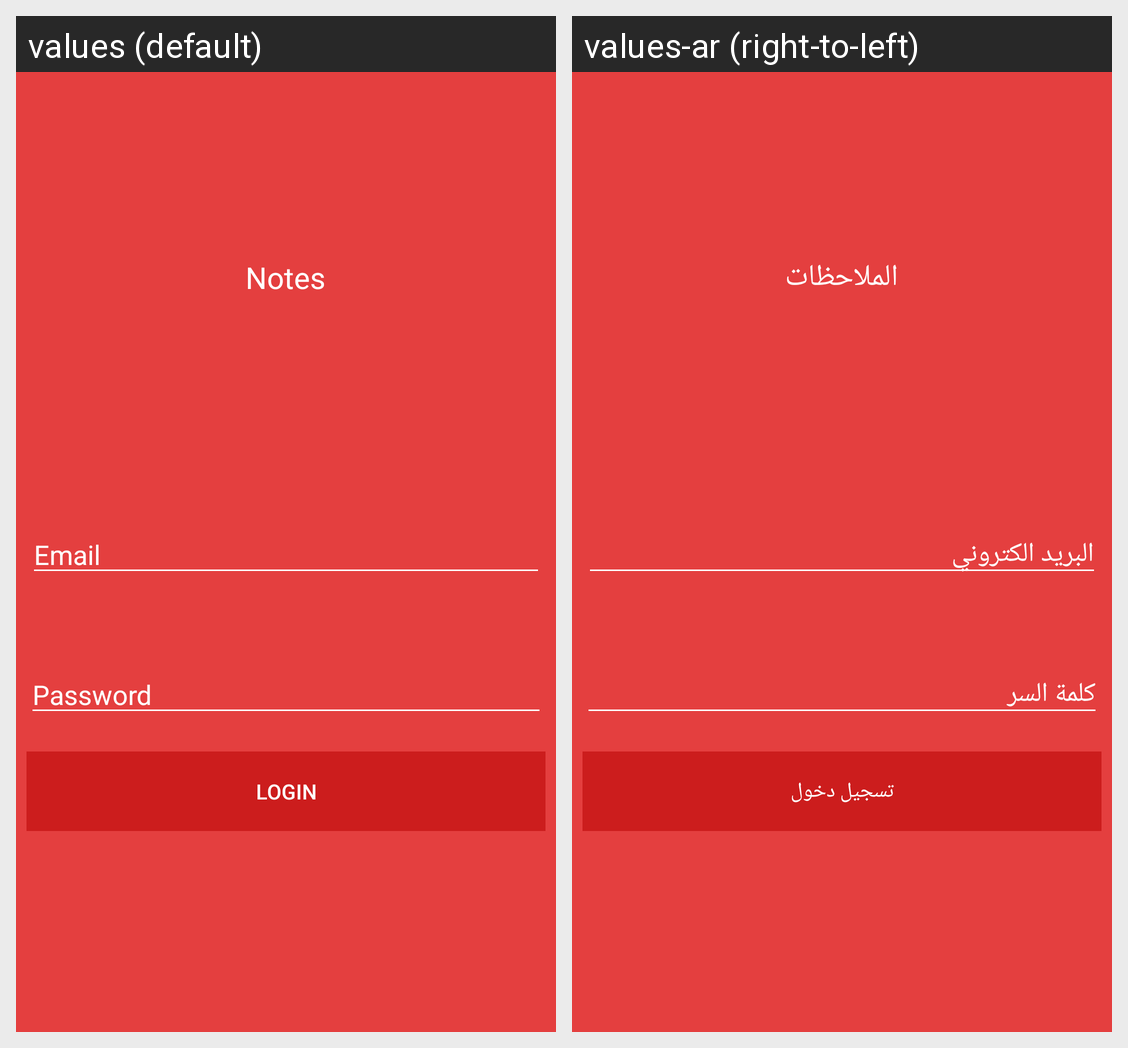

Here is an Android app screen in its default locale and in the app's own translations. Write out the translated-string differences for the strings that appear on this screen.
Android screen res/layout/activity_login.xml rendered under 2 locales, left to right: values (default), values-ar (right-to-left). Device: Nexus 5 (rendered at 1080×1920; each locale shown at half size, 540×960, under a caption strip naming it); theme AppTheme.
Strings drawn on this screen, with the default value and each locale's value (text and hints the layout hard-codes, and strings that could not be matched under every locale, appear in the picture but are not listed):

email
  values: Email
  values-ar: البريد الكتروني

password
  values: Password
  values-ar: كلمة السر

login
  values: Login
  values-ar: تسجيل دخول

notes
  values: Notes
  values-ar: الملاحظات
